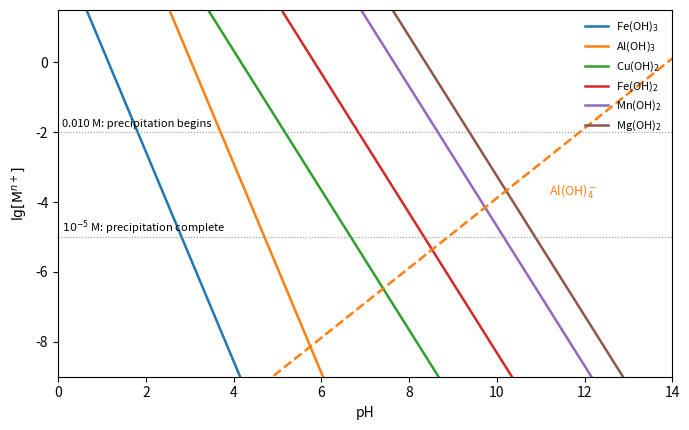

Reproduce this figure in Python.
"""lg[M n+] against pH for saturated solutions of metal hydroxides, lg[M] = lg Ksp + n pKw - n pH
(Ksp at 25 C, CRC Handbook; Al(OH)3 from a common textbook table). Al(OH)3 also dissolves in base as
Al(OH)4-: Al(OH)3(s) + OH- <=> Al(OH)4-, K = Ksp * beta4 = 1.3."""

import numpy as np
import matplotlib.pyplot as plt

pKw = 14.0
data = [("Fe(OH)$_3$", 2.79e-39, 3), ("Al(OH)$_3$", 1.3e-33, 3), ("Cu(OH)$_2$", 2.2e-20, 2),
        ("Fe(OH)$_2$", 4.87e-17, 2), ("Mn(OH)$_2$", 2.06e-13, 2), ("Mg(OH)$_2$", 5.61e-12, 2)]
pH = np.linspace(0, 14, 400)

fig, ax = plt.subplots(figsize=(7, 4.4))
for i, (name, K, n) in enumerate(data):
    lgM = np.log10(K) + n * pKw - n * pH
    m = lgM < 1.5
    ax.plot(pH[m], lgM[m], color=f"C{i}", lw=1.8, label=name)
# amphoteric branch of Al(OH)3: lg[Al(OH)4-] = lg K + pH - pKw
lgAl4 = np.log10(1.3) + pH - pKw
ax.plot(pH[lgAl4 > -9], lgAl4[lgAl4 > -9], color="C1", lw=1.8, ls="--")
ax.text(11.2, -3.8, r"Al(OH)$_4^-$", color="C1", fontsize=9)
ax.axhline(-2, color="0.6", lw=0.8, ls=":")
ax.axhline(-5, color="0.6", lw=0.8, ls=":")
ax.text(0.1, -1.85, "0.010 M: precipitation begins", fontsize=8)
ax.text(0.1, -4.85, r"$10^{-5}$ M: precipitation complete", fontsize=8)
ax.set_xlim(0, 14)
ax.set_ylim(-9, 1.5)
ax.set_xlabel("pH")
ax.set_ylabel(r"$\lg[\mathrm{M}^{n+}]$")
ax.legend(frameon=False, fontsize=8, loc="upper right")
fig.tight_layout()
